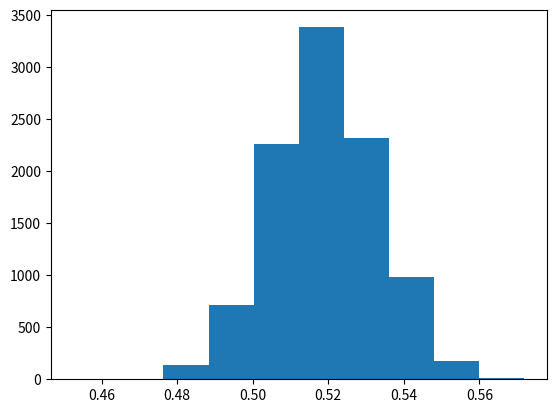

Python code for this plot:
#: brexit proportion in survey
541 / (541 + 774)

#: The random module
import random

#: function to return a Leave or Remain voter
def leave_or_remain():
    # Return 1 for Leave, 0 for Remain
    random_no = random.random()
    if random_no < 0.519:
        our_result = 1
    else:
        our_result = 0
    return our_result

#: call the fnction
#: remember the brackets at the end
leave_or_remain()

#: The statistic value from a single trial
def one_proportion():
    votes = []
    for i in range(1315):
        vote = leave_or_remain()
        votes.append(vote)
    brexits = sum(votes)
    return brexits / len(votes)

#: Result of one trial
one_proportion()

#: Number of trials
n_trials = 10000

#- Make a list to contain the proportion for each trial
proportions = []
#- Make 10000 trials.
#- For each trial, calculate the proportion and store it
#- You now have 10000 proportions.
for i in range(n_trials):
    proportion = one_proportion()
    proportions.append(proportion)

%matplotlib inline

#: The stuff you need for plotting a histogram
import matplotlib.pyplot as plt

#- plot the histogram of the sampling distribution
plt.hist(proportions)